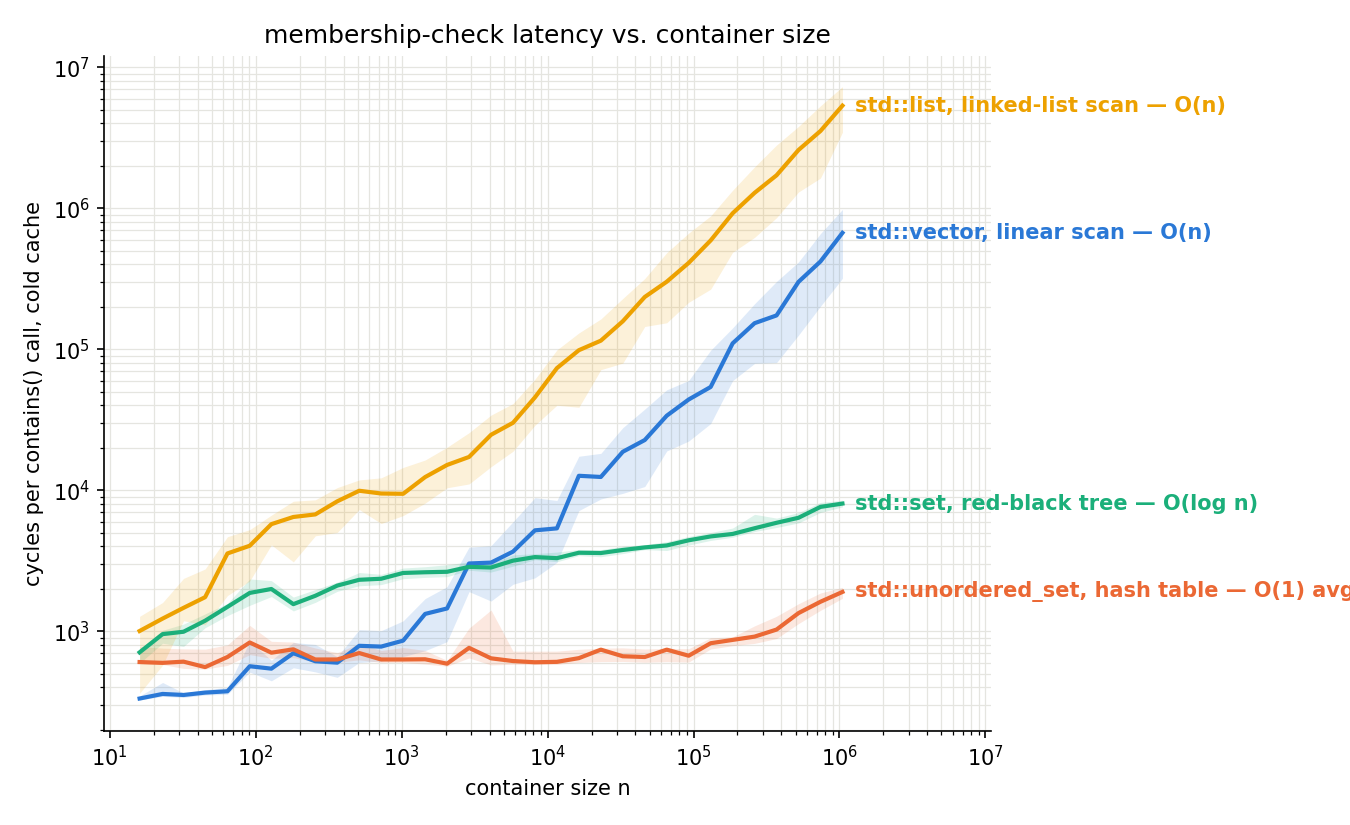

The file beside this chart, header and first rows:
container, n, cycles
vector, 16, 390
vector, 16, 344
vector, 16, 324
vector, 16, 330
vector, 16, 334
vector, 16, 362
vector, 16, 390
vector, 16, 330
vector, 16, 342
vector, 16, 384
vector, 16, 340
vector, 16, 388
vector, 16, 326
vector, 16, 348
vector, 16, 850
vector, 16, 384
vector, 16, 306
vector, 16, 336
vector, 16, 324
vector, 16, 336
vector, 16, 346
vector, 16, 306
vector, 16, 306
vector, 16, 348
vector, 16, 328
vector, 16, 332
vector, 16, 324
vector, 16, 310
vector, 16, 442
vector, 16, 318
vector, 16, 316
vector, 16, 362
vector, 16, 330
vector, 16, 336
vector, 16, 398
vector, 16, 358
vector, 16, 308
vector, 16, 318
vector, 16, 334
vector, 16, 1316
vector, 16, 450
vector, 16, 318
vector, 16, 310
vector, 16, 308
vector, 16, 330
vector, 16, 466
vector, 16, 398
vector, 16, 326
vector, 16, 344
vector, 16, 346
vector, 16, 386
vector, 16, 318
vector, 16, 328
vector, 16, 336
vector, 16, 358
vector, 16, 308
vector, 16, 364
vector, 16, 332
vector, 16, 416
vector, 16, 310
... 13,272 more rows
